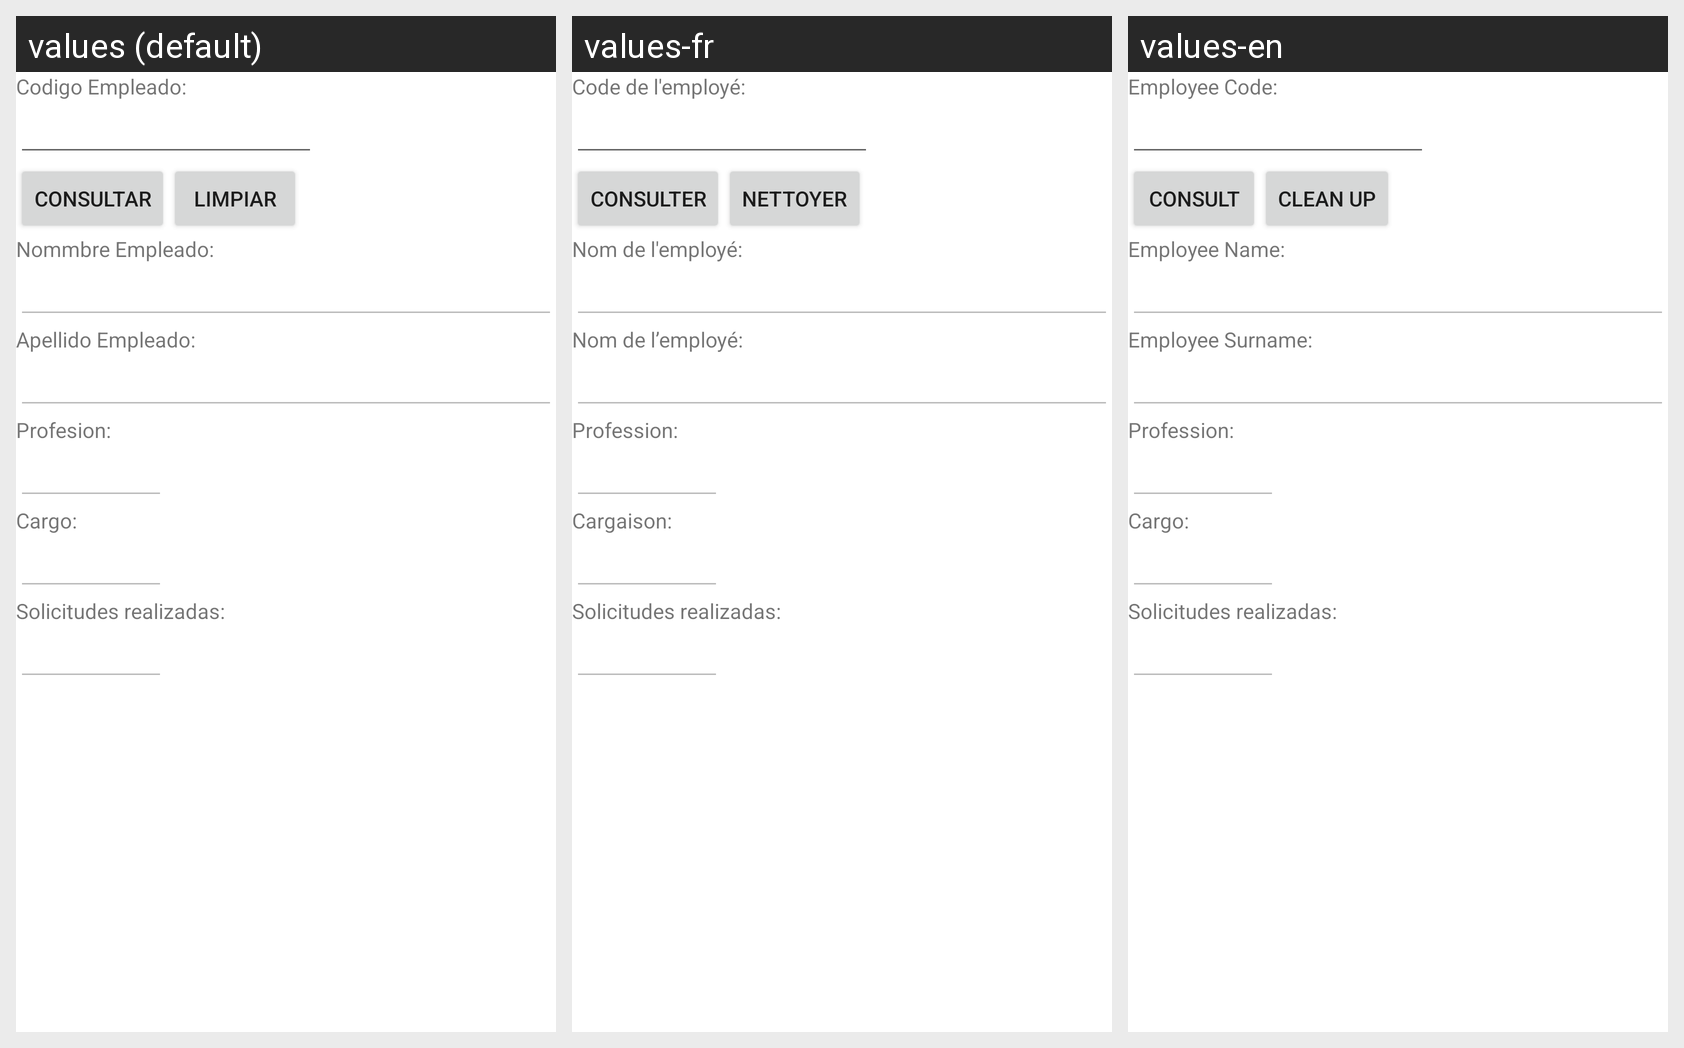

This grid shows one Android layout under several languages. Give, for every string resource on the screen, its name, the default text and each shown locale's text.
Android screen res/layout/activity_empleado_consultar.xml rendered under 3 locales, left to right: values (default), values-fr, values-en. Device: Nexus 5 (rendered at 1080×1920; each locale shown at half size, 540×960, under a caption strip naming it); theme Theme.Proyecto_PDM_G10.
Strings drawn on this screen, with the default value and each locale's value (text and hints the layout hard-codes, and strings that could not be matched under every locale, appear in the picture but are not listed):

idEmpleado
  values: Codigo Empleado:
  values-fr: Code de l'employé:
  values-en: Employee Code:

consultar
  values: Consultar
  values-fr: Consulter
  values-en: Consult

limpiar
  values: Limpiar
  values-fr: Nettoyer
  values-en: Clean up

nombreEmpleado
  values: Nommbre Empleado:
  values-fr: Nom de l'employé:
  values-en: Employee Name:

apellidoEmpleado
  values: Apellido Empleado:
  values-fr: Nom de l’employé:
  values-en: Employee Surname:

profesion
  values: Profesion:
  values-fr: Profession:
  values-en: Profession:

cargo
  values: Cargo:
  values-fr: Cargaison:
  values-en: Cargo:

solicitudes
  values: Solicitudes realizadas:
  values-fr: Solicitudes realizadas:
  values-en: Solicitudes realizadas:
